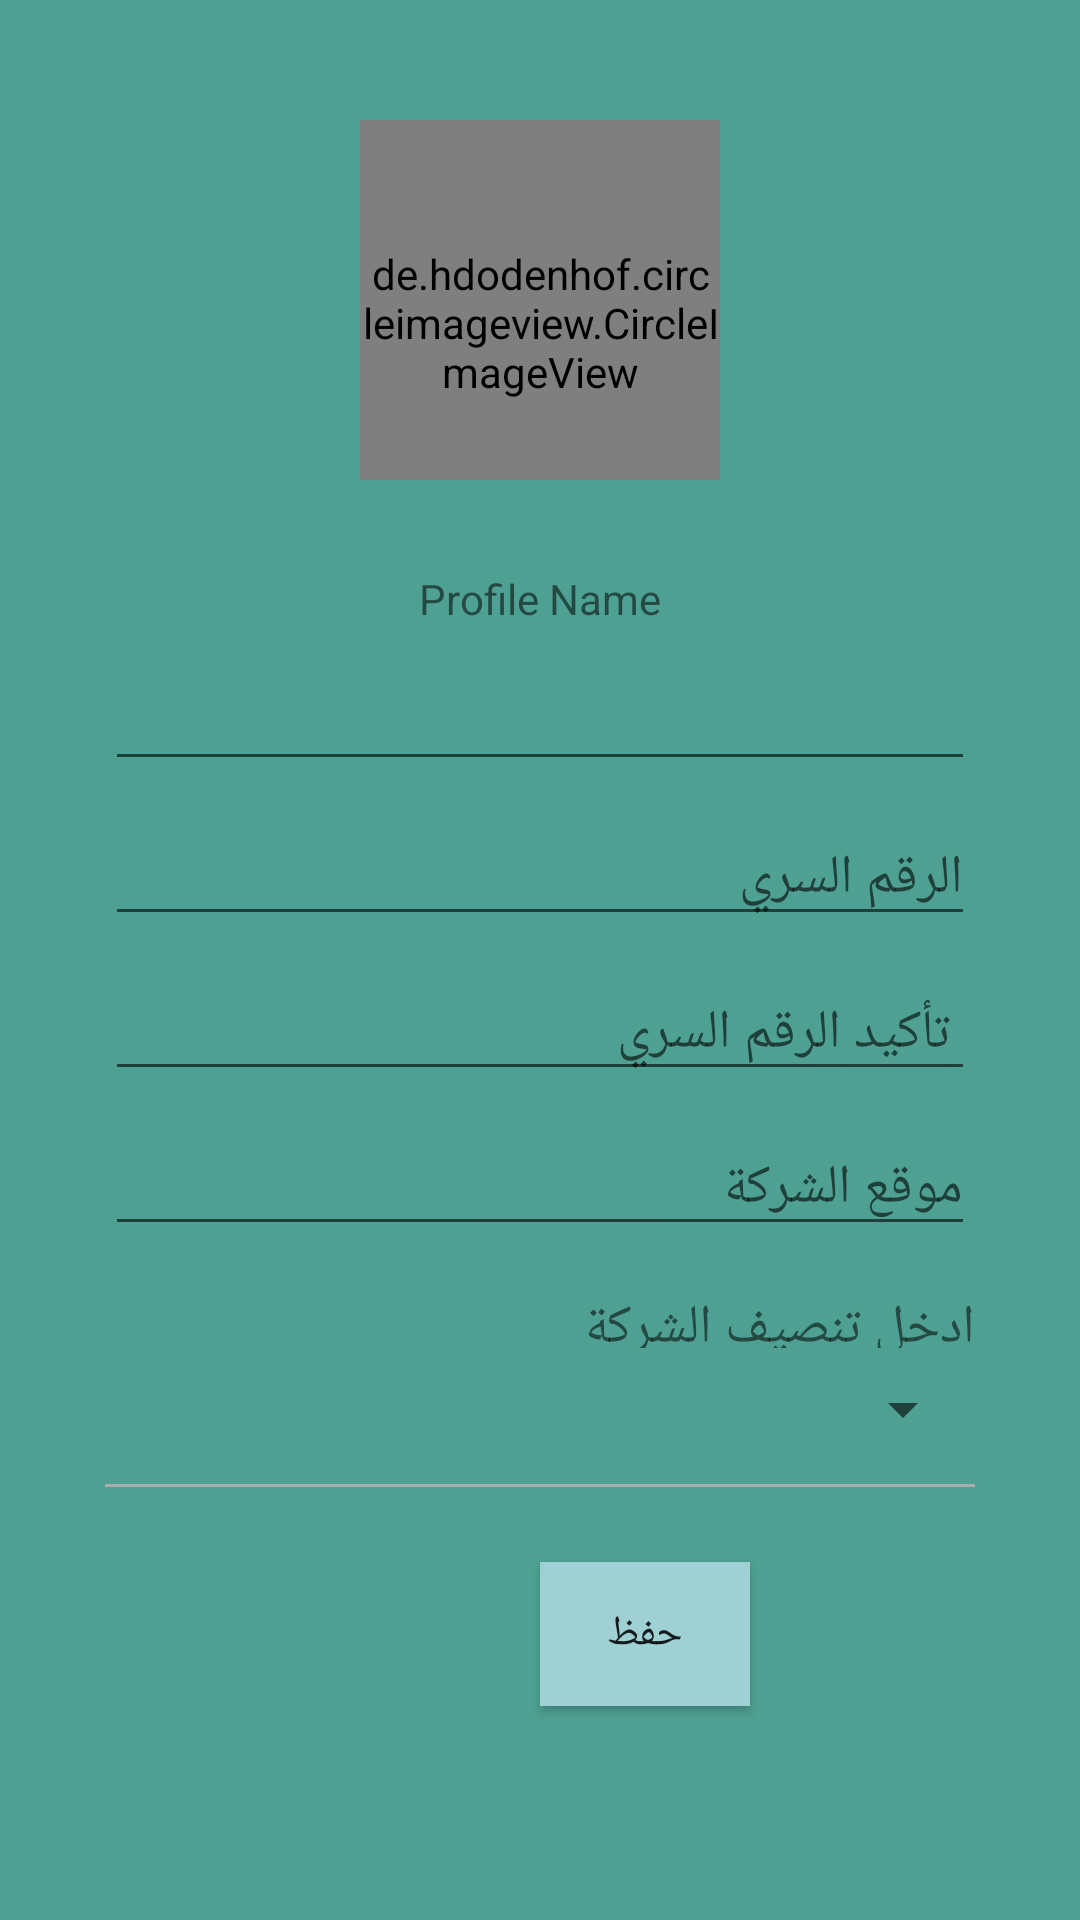

Produce the Android XML layout that renders to this screen, including the resource entries it uses.
<!-- AndroidManifest.xml: application theme AppTheme -->
<!-- res/layout/activity_editprofile_org.xml -->
<?xml version="1.0" encoding="utf-8"?>
<LinearLayout xmlns:android="http://schemas.android.com/apk/res/android"
    xmlns:app="http://schemas.android.com/apk/res-auto"
    xmlns:custom="http://schemas.android.com/apk/res-auto"
    xmlns:tools="http://schemas.android.com/tools"
    android:layout_width="match_parent"
    android:layout_height="match_parent"
    android:background="@drawable/qq"
    android:orientation="vertical"
    android:weightSum="1"
    app:layout_behavior="@string/appbar_scrolling_view_behavior"
    tools:context="com.example.hp.hireme.ProfileEditActivity">


    <LinearLayout
        android:layout_width="match_parent"
        android:layout_height="wrap_content"
        android:layout_marginTop="25dp"
        android:gravity="center"
        android:orientation="vertical">

        <RelativeLayout
            android:layout_width="150dp"
            android:layout_height="150dp">

            <LinearLayout
                android:layout_width="match_parent"
                android:layout_height="wrap_content"
                android:layout_marginLeft="40dp"
                android:layout_marginRight="40dp"
                android:id="@+id/llpro"
                android:visibility="invisible"
                >
                <com.daimajia.numberprogressbar.NumberProgressBar
                    android:id="@+id/profiledp_progress_bar"
                    custom:progress_text_size="10sp"
                    style="@style/NumberProgressBar_Default"

                    />
            </LinearLayout>

            <de.hdodenhof.circleimageview.CircleImageView xmlns:app="http://schemas.android.com/apk/res-auto"
                android:id="@+id/profile_image"
                android:layout_width="120dp"
                android:layout_height="120dp"
                android:layout_centerHorizontal="true"
                android:layout_centerVertical="true"
                android:clickable="true"
                android:paddingTop="15dp"
                android:src="@drawable/prof"
                app:border_color="#FF000000"
                app:border_width="1dp" />

            <ImageView
                android:id="@+id/pimageView"
                android:layout_width="40dp"
                android:layout_height="40dp"
                android:layout_alignEnd="@+id/profile_image"
                android:layout_alignParentBottom="true"
                android:layout_alignRight="@+id/profile_image"
                android:layout_marginBottom="14dp"
                android:onClick="changeprofileImage"
                android:src="@drawable/editimage" />

        </RelativeLayout>


        <TextView
            android:id="@+id/profile_username"
            android:layout_width="wrap_content"
            android:layout_height="wrap_content"
            android:layout_marginTop="15dp"

            android:text="Profile Name" />
    </LinearLayout>


    <LinearLayout
        android:layout_width="wrap_content"
        android:layout_height="wrap_content"
        android:layout_marginLeft="35dp"
        android:layout_marginRight="35dp"
        android:layout_weight="0.37"
        android:orientation="vertical">


        <EditText
            android:id="@+id/profile_name"
            android:layout_width="match_parent"
            android:layout_height="wrap_content"
            android:ems="10"

            android:maxLines="1"
            android:paddingTop="20dp"
            android:singleLine="true"
            android:textAlignment="textStart" />


        <EditText
            android:id="@+id/profile_password"
            android:layout_width="match_parent"
            android:layout_height="wrap_content"
            android:ems="10"
            android:hint="الرقم السري"
            android:maxLines="1"
            android:paddingTop="20dp"
            android:singleLine="true" />


        <EditText
            android:id="@+id/profile_password2"
            android:layout_width="match_parent"
            android:layout_height="wrap_content"
            android:ems="10"
            android:hint=" تأكيد الرقم السري"
            android:maxLines="1"
            android:paddingTop="20dp"
            android:singleLine="true" />


        <EditText
            android:id="@+id/profile_location"
            android:layout_width="match_parent"
            android:layout_height="wrap_content"
            android:ems="10"
            android:hint="موقع الشركة"
            android:maxLines="1"
            android:paddingTop="20dp"
            android:singleLine="true"
            android:textAlignment="textStart" />


        <TextView
            android:id="@+id/textcat"
            android:layout_width="match_parent"
            android:layout_height="1dp"
            android:layout_weight="0.26"
            android:paddingTop="15dp"
            android:text="ادخل تنصيف الشركة"
            android:textAlignment="textStart"
            android:textSize="18sp" />

        <Spinner
            android:id="@+id/editcat"
            android:layout_width="match_parent"
            android:layout_height="50dp"
            android:layout_marginTop="-5dp"

            />


        <View
            android:layout_width="match_parent"
            android:layout_height="1dp"
            android:layout_marginBottom="10dp"
            android:background="@android:color/darker_gray" />

    </LinearLayout>

    <Button
        android:id="@+id/buttonSave"
        android:layout_width="70dp"
        android:layout_height="wrap_content"
        android:layout_marginBottom="15dp"
        android:layout_marginEnd="15dp"
        android:layout_marginLeft="15dp"
        android:layout_marginRight="15dp"
        android:layout_marginStart="180dp"
        android:layout_marginTop="15dp"
        android:background="#9fd0d4"
        android:elevation="0dp"
        android:onClick="saveclick"
        android:text="حفظ"
        android:textAlignment="center" />

</LinearLayout>
<!-- resources referenced by this layout -->
<resources>
  <!-- drawable qq: png bitmap (drawable, 7163 bytes) -->
  <style name="AppTheme" parent="Theme.AppCompat.Light">
          
          <item name="colorPrimary">@color/colorPrimary</item>
          <item name="colorPrimaryDark">@color/colorPrimaryDark</item>
          <item name="colorAccent">@color/colorAccent</item>
  
      </style>
  <color name="colorPrimary">#d6d6d6</color>
  <color name="colorPrimaryDark">#e3e3e3</color>
  <color name="colorAccent">#FF4081</color>
</resources>
